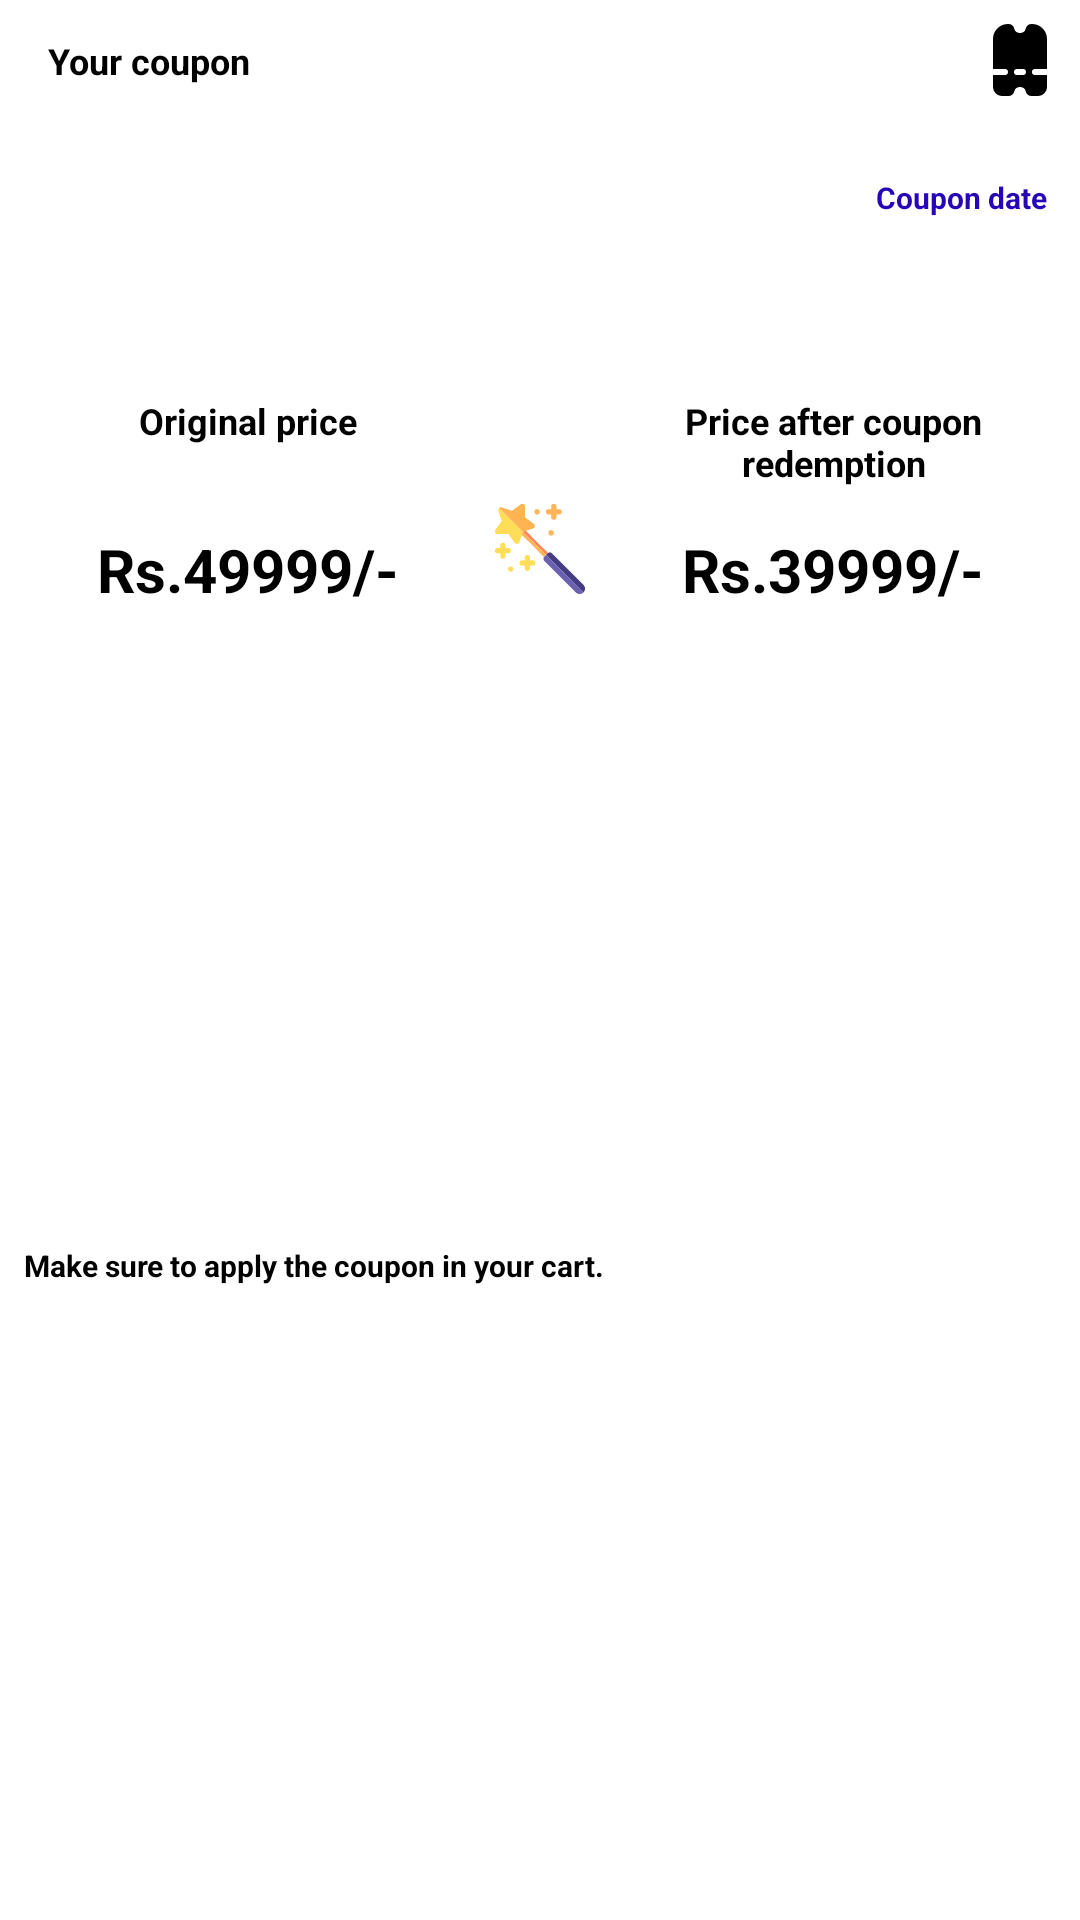

This screen was rendered from an Android layout file. Write that file and the resources it references.
<!-- AndroidManifest.xml: application theme Theme.SIMP -->
<!-- res/layout/coupon_redeem_dialog.xml -->
<?xml version="1.0" encoding="utf-8"?>
<androidx.constraintlayout.widget.ConstraintLayout xmlns:android="http://schemas.android.com/apk/res/android"
    xmlns:app="http://schemas.android.com/apk/res-auto"
    xmlns:tools="http://schemas.android.com/tools"
    android:layout_width="match_parent"
    android:layout_height="wrap_content">

    <TextView
        android:id="@+id/textView16"
        android:layout_width="wrap_content"
        android:layout_height="wrap_content"
        android:layout_marginStart="16dp"
        android:layout_marginTop="16dp"
        android:layout_marginBottom="16dp"
        android:text="Your coupon"
        android:textColor="@color/black"
        android:textSize="12sp"
        android:textStyle="bold"
        app:layout_constraintBottom_toTopOf="@+id/coupon_recyclerview"
        app:layout_constraintStart_toStartOf="parent"
        app:layout_constraintTop_toTopOf="parent" />

    <ImageView
        android:id="@+id/toggle_recyclerview"
        android:padding="8dp"
        android:layout_width="wrap_content"
        android:layout_height="wrap_content"
        app:layout_constraintEnd_toEndOf="parent"
        app:layout_constraintTop_toTopOf="parent"
        app:srcCompat="@drawable/rewards_ic" />

    <androidx.recyclerview.widget.RecyclerView
        android:id="@+id/coupon_recyclerview"
        android:layout_width="0dp"
        android:layout_height="200dp"
        android:visibility="gone"
        android:background="@drawable/reward_gradient_background"
        app:layout_constraintEnd_toEndOf="parent"
        app:layout_constraintStart_toStartOf="parent"
        app:layout_constraintTop_toBottomOf="@+id/toggle_recyclerview" />

    <LinearLayout
        android:id="@+id/selected_coupon"
        android:layout_width="0dp"
        android:layout_height="wrap_content"
        android:background="@drawable/reward_gradient_background"
        android:orientation="horizontal"
        app:layout_constraintEnd_toEndOf="parent"
        app:layout_constraintStart_toStartOf="parent"
        app:layout_constraintTop_toBottomOf="@+id/coupon_recyclerview">

        <include layout="@layout/mini_rewards_item_layout" />
    </LinearLayout>

    <ImageView
        android:id="@+id/imageView9"
        android:layout_width="30dp"
        android:layout_height="30dp"
        android:layout_marginStart="8dp"
        android:layout_marginEnd="8dp"
        android:src="@drawable/magic_wand"
        app:layout_constraintBottom_toBottomOf="@+id/redemeed_price"
        app:layout_constraintEnd_toEndOf="parent"
        app:layout_constraintStart_toStartOf="parent"
        app:layout_constraintTop_toBottomOf="@+id/textView21" />

    <TextView
        android:id="@+id/textView20"
        android:layout_width="wrap_content"
        android:layout_height="wrap_content"
        android:layout_marginStart="16dp"
        android:layout_marginTop="16dp"
        android:layout_marginEnd="16dp"
        android:text="Original price"
        android:textColor="@color/black"
        android:textSize="12sp"
        android:textStyle="bold"
        app:layout_constraintEnd_toStartOf="@+id/imageView9"
        app:layout_constraintStart_toStartOf="parent"
        app:layout_constraintTop_toBottomOf="@+id/selected_coupon" />

    <TextView
        android:id="@+id/textView21"
        android:layout_width="120dp"
        android:layout_height="wrap_content"
        android:layout_marginStart="16dp"
        android:layout_marginTop="16dp"
        android:layout_marginEnd="16dp"
        android:text="Price after coupon redemption"
        android:textAlignment="center"
        android:textColor="@color/black"
        android:textSize="12sp"
        android:textStyle="bold"
        app:layout_constraintEnd_toEndOf="parent"
        app:layout_constraintStart_toEndOf="@+id/imageView9"
        app:layout_constraintTop_toBottomOf="@+id/selected_coupon" />

    <TextView
        android:id="@+id/original_price"
        android:layout_width="wrap_content"
        android:layout_height="wrap_content"
        android:layout_marginStart="8dp"
        android:layout_marginTop="8dp"
        android:layout_marginEnd="8dp"
        android:layout_marginBottom="8dp"
        android:text="Rs.49999/-"
        android:textColor="@color/black"
        android:textSize="20sp"
        android:textStyle="bold"
        app:layout_constraintBottom_toBottomOf="@+id/redemeed_price"
        app:layout_constraintEnd_toStartOf="@+id/imageView9"
        app:layout_constraintStart_toStartOf="parent"
        app:layout_constraintTop_toTopOf="@+id/redemeed_price" />

    <TextView
        android:id="@+id/redemeed_price"
        android:layout_width="wrap_content"
        android:layout_height="wrap_content"
        android:layout_marginStart="8dp"
        android:layout_marginTop="14dp"
        android:layout_marginEnd="8dp"
        android:text="Rs.39999/-"
        android:textColor="@color/black"
        android:textSize="20sp"
        android:textStyle="bold"
        app:layout_constraintEnd_toEndOf="parent"
        app:layout_constraintStart_toEndOf="@+id/imageView9"
        app:layout_constraintTop_toBottomOf="@+id/textView21" />

    <TextView
        android:id="@+id/textView24"
        android:layout_width="wrap_content"
        android:layout_height="wrap_content"
        android:layout_marginStart="8dp"
        android:layout_marginTop="8dp"
        android:layout_marginBottom="8dp"
        android:text="Make sure to apply the coupon in your cart."
        android:textColor="@color/black"
        android:textSize="10sp"
        android:textStyle="bold"
        app:layout_constraintBottom_toBottomOf="parent"
        app:layout_constraintStart_toStartOf="parent"
        app:layout_constraintTop_toBottomOf="@+id/original_price" />

</androidx.constraintlayout.widget.ConstraintLayout>
<!-- res/layout/mini_rewards_item_layout.xml (included above) -->
<?xml version="1.0" encoding="utf-8"?>
<androidx.constraintlayout.widget.ConstraintLayout xmlns:android="http://schemas.android.com/apk/res/android"
    xmlns:app="http://schemas.android.com/apk/res-auto"
    android:layout_width="match_parent"
    android:layout_height="wrap_content"
    android:layout_marginStart="8dp"
    android:layout_marginTop="8dp"
    android:layout_marginEnd="8dp"
    android:layout_marginBottom="8dp"
    android:background="@drawable/border_background_btn">

    <ImageView
        android:id="@+id/coupon_ic"
        android:layout_width="15dp"
        android:layout_height="15dp"
        android:layout_marginStart="8dp"
        android:layout_marginTop="8dp"
        app:layout_constraintStart_toStartOf="parent"
        app:layout_constraintTop_toTopOf="parent"
        app:srcCompat="@drawable/rewards_ic"
        app:tint="@color/white" />

    <TextView
        android:id="@+id/coupon_title"
        android:layout_width="wrap_content"
        android:layout_height="wrap_content"
        android:layout_marginStart="8dp"
        android:text="Discount coupon"
        android:textColor="@color/white"
        android:textSize="14sp"
        android:textStyle="bold"
        app:layout_constraintBottom_toBottomOf="@+id/coupon_ic"
        app:layout_constraintStart_toEndOf="@+id/coupon_ic"
        app:layout_constraintTop_toTopOf="@+id/coupon_ic" />

    <TextView
        android:id="@+id/coupon_validity"
        android:layout_width="wrap_content"
        android:layout_height="wrap_content"
        android:layout_marginTop="8dp"
        android:background="@color/white"
        android:padding="3dp"
        android:text="Coupon date"
        android:textColor="#2606b6"
        android:textSize="10sp"
        android:textStyle="bold"
        app:layout_constraintEnd_toEndOf="parent"
        app:layout_constraintTop_toTopOf="parent" />

    <TextView
        android:id="@+id/coupon_body"
        android:layout_width="0dp"
        android:layout_height="wrap_content"
        android:layout_marginStart="8dp"
        android:layout_marginTop="8dp"
        android:layout_marginEnd="8dp"
        android:layout_marginBottom="8dp"
        android:text="Coupon body"
        android:textColor="@color/white"
        android:textStyle="bold"
        app:layout_constraintBottom_toBottomOf="parent"
        app:layout_constraintEnd_toEndOf="parent"
        app:layout_constraintStart_toStartOf="parent"
        app:layout_constraintTop_toBottomOf="@+id/coupon_title" />
</androidx.constraintlayout.widget.ConstraintLayout>
<!-- resources referenced by this layout -->
<resources>
  <color name="black">#FF000000</color>
  <color name="white">#FFFFFFFF</color>
  <!-- drawable border_background_btn (drawable) -->
  <?xml version="1.0" encoding="utf-8"?>
  <layer-list xmlns:android="http://schemas.android.com/apk/res/android">
  <item>
      <shape android:shape="rectangle">
          <solid android:color="@color/transparent"/>
          <stroke android:color="@color/white"
              android:width="1dp"/>
          <corners android:radius="5dp"/>
      </shape>
  </item>
  
  </layer-list>
  <!-- drawable magic_wand: vector/xml drawable (drawable, 5853 chars, omitted) -->
  <!-- drawable rewards_ic (drawable) -->
  <vector xmlns:android="http://schemas.android.com/apk/res/android"
      android:width="24dp"
      android:height="24dp"
      android:viewportWidth="24"
      android:viewportHeight="24">
    <path
        android:fillColor="#FF000000"
        android:pathData="M6,24L8.13,24a2.02,2.02 0,0 0,1.941 -1.532,2 2,0 0,1 3.858,0A2.02,2.02 0,0 0,15.87 24L18,24a3,3 0,0 0,3 -3L21,17L17,17a1,1 0,0 1,0 -2h4L21,5a5.006,5.006 0,0 0,-5 -5h-0.13a2.02,2.02 0,0 0,-1.941 1.532,2 2,0 0,1 -3.858,0A2.02,2.02 0,0 0,8.13 0L8,0A5.006,5.006 0,0 0,3 5L3,15L7,15a1,1 0,0 1,0 2L3,17v4A3,3 0,0 0,6 24ZM11,15h2a1,1 0,0 1,0 2L11,17a1,1 0,0 1,0 -2Z"/>
  </vector>
  <style name="Theme.SIMP" parent="Theme.MaterialComponents.DayNight.NoActionBar">
          
          <item name="colorPrimary">@color/purple_500</item>
          <item name="colorPrimaryVariant">@color/purple_700</item>
          <item name="colorOnPrimary">@color/white</item>
          
          <item name="colorSecondary">@color/teal_200</item>
          <item name="colorSecondaryVariant">@color/teal_700</item>
          <item name="colorOnSecondary">@color/black</item>
          
          <item name="android:statusBarColor">@color/app_background</item>
          
          <item name="android:windowContentTransitions">true</item>/&gt;
          <item name="android:windowIsTranslucent">true</item>
      </style>
  <color name="transparent">#00FFFFFF</color>
  <color name="purple_500">#FF6200EE</color>
  <color name="purple_700">#FF3700B3</color>
  <color name="teal_200">#FF03DAC5</color>
  <color name="teal_700">#FF018786</color>
  <color name="app_background">#419FF6</color>
</resources>
